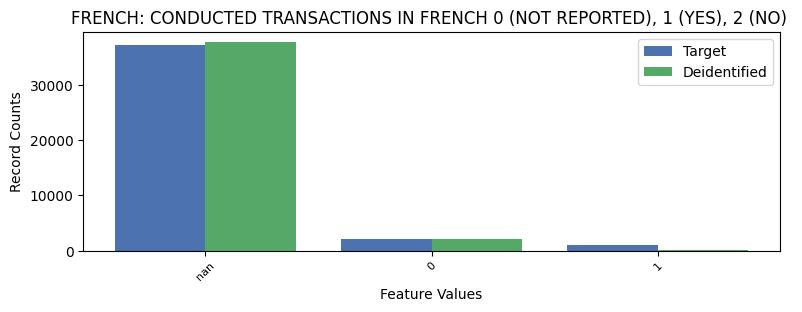

The table this chart was drawn from, first rows:
FRENCH, FRENCH, count_target, count_deidentified
-1, nan, 37180, 37644
0, 0, 2152, 2027
1, 1, 1016, 174
2, 2, 120731, 121015
